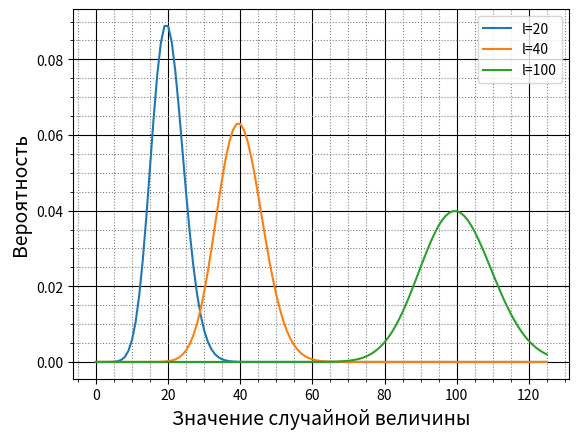

Write the Python code that produced this figure. (Note: this script raises an exception after producing the figure.)
# -*- coding: utf-8 -*-
import numpy as np
import matplotlib.pyplot as plt
from decimal import Decimal, getcontext


getcontext().prec = 10


"""@np.vectorize
def np_decimal(n):
    np_dec = np.asarray([Decimal(y) for y in n])
    return np_dec"""


def factorial(n):
    pr = Decimal('1')
    fact = np.array([1])
    for x in n[1:]:
        pr *= x
        fact = np.append(fact, pr)
    return fact


def poisson(l, N):
    if l < 0:
        raise Exception('l>0')
    n_float = np.arange(0, N+1, dtype='float64')
    n = np.asarray([Decimal(x) for x in n_float])
    l_decimal = Decimal(l)
    p = (l**n)*((-l_decimal).exp())/factorial(n)
    return p


def inital_moment(n, p, k):
    if isinstance(n, np.ndarray) and isinstance(k, int) and isinstance(p, np.ndarray):
        n_decimal = np.asarray([Decimal(x) for x in n])
        n_k = np.sum((n_decimal**k)*p)
        return n_k
    else:
        raise Exception('n, p - np.array and k - int')


def mean(n, p):
    l = inital_moment(n, p, 1)
    return l


def dispersion(n, p):
    l = mean(n, p)
    n_decimal = np.asarray([Decimal(x) for x in n])
    diff = (n_decimal-l)**2
    disp = inital_moment(diff, p, 1)
    return disp


if __name__ == '__main__':
    p2 = poisson(20, 1000)[:126]
    p4 = poisson(40, 1000)[:126]
    p10 = poisson(100, 1000)[:126]
    plt.grid(which='major',
             color='k')
    plt.minorticks_on()
    plt.grid(which='minor',
             color='gray',
             linestyle=':')
    plt.plot(p2, label='l=20')
    plt.plot(p4, label='l=40')
    plt.plot(p10, label='l=100')
    plt.xlabel('Значение случайной величины', fontsize=14)
    plt.ylabel('Вероятность', fontsize=14)
    plt.legend()
    plt.show()
    n, l = int(input()), int(input())
    p = poisson(l, n)
    n_np = np.arange(0, n+1, dtype='float64')
    n_2 = inital_moment(n_np, p, 2)
    n_mean = mean(n_np, p)
    disp = dispersion(n_np, p)
    print(f"Начальный момент 2-го порядка {n_2:.2g}")
    print(f"Среднее значение - {n_mean:.2g}")
    print(f"Дисперсия - {disp:.2g}")
